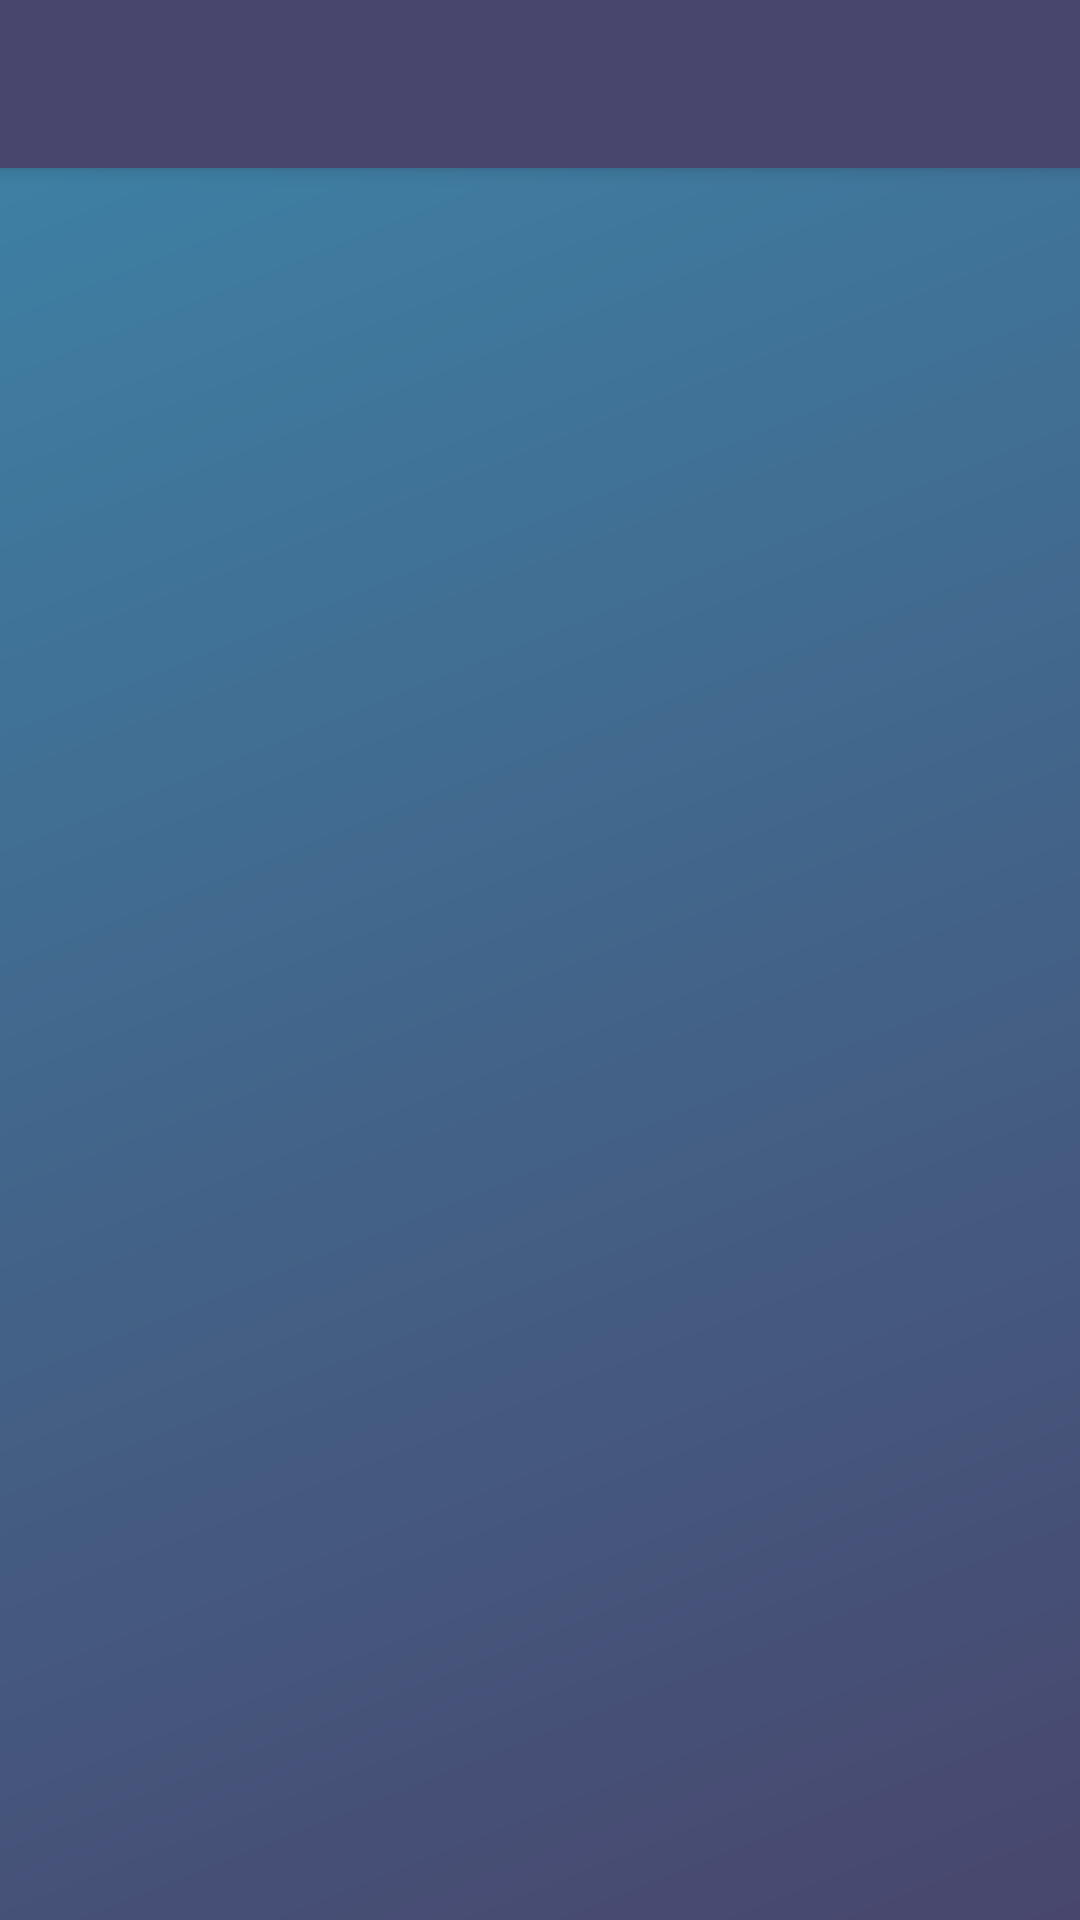

Reconstruct the res/layout file that produces this screen, plus the resources it refers to.
<!-- AndroidManifest.xml: activity theme AppTheme.NoActionBar -->
<!-- res/layout/activity_information.xml -->
<?xml version="1.0" encoding="utf-8"?>
<androidx.coordinatorlayout.widget.CoordinatorLayout
        xmlns:android="http://schemas.android.com/apk/res/android"
        xmlns:app="http://schemas.android.com/apk/res-auto"
        xmlns:tools="http://schemas.android.com/tools"
        android:layout_width="match_parent"
        android:layout_height="match_parent"
        tools:context=".InformationActivity"
        android:background="@drawable/background">

    <com.google.android.material.appbar.AppBarLayout
            android:layout_height="wrap_content"
            android:layout_width="match_parent"
            android:theme="@style/AppTheme.AppBarOverlay">

        <androidx.appcompat.widget.Toolbar
                android:id="@+id/toolbar"
                android:layout_width="match_parent"
                android:layout_height="?attr/actionBarSize"
                android:background="@color/colorAccent"
                app:popupTheme="@style/AppTheme.PopupOverlay"/>

    </com.google.android.material.appbar.AppBarLayout>

    <include layout="@layout/content_information"/>

</androidx.coordinatorlayout.widget.CoordinatorLayout>
<!-- res/layout/content_information.xml (included above) -->
<?xml version="1.0" encoding="utf-8"?>
<androidx.constraintlayout.widget.ConstraintLayout
        xmlns:android="http://schemas.android.com/apk/res/android"
        xmlns:tools="http://schemas.android.com/tools"
        xmlns:app="http://schemas.android.com/apk/res-auto"
        android:layout_width="match_parent"
        android:layout_height="match_parent"
        app:layout_behavior="@string/appbar_scrolling_view_behavior"
        tools:showIn="@layout/activity_information"
        tools:context=".InformationActivity">

</androidx.constraintlayout.widget.ConstraintLayout>
<!-- resources referenced by this layout -->
<resources>
  <color name="colorAccent">#48466D</color>
  <!-- drawable background: png bitmap (drawable, 171978 bytes) -->
  <style name="AppTheme.AppBarOverlay" parent="ThemeOverlay.AppCompat.Dark.ActionBar" />
  <style name="AppTheme.PopupOverlay" parent="ThemeOverlay.AppCompat.Light" />
  <style name="AppTheme.NoActionBar">
          <item name="windowActionBar">false</item>
          <item name="windowNoTitle">true</item>
      </style>
</resources>
